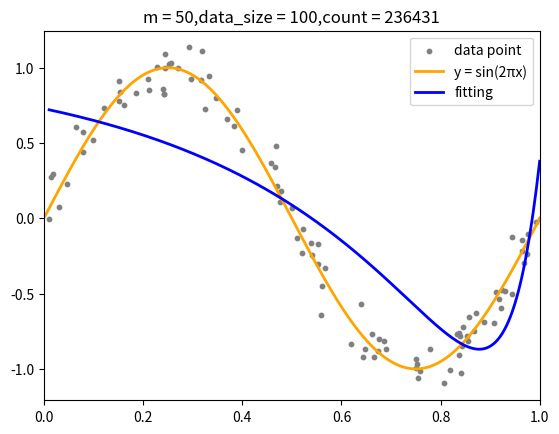

Python code for this plot:
import math
import numpy as np
import matplotlib.pyplot as plt

from scipy.interpolate import make_interp_spline

# 全局变量
sigma = 0.1  # 生成数据的标准差
data_size = 100  # 数据点数量
lambda_ML = 1e-11  # 超参数 λ
m = 50  # 拟合多项式的阶数
learning_rate = 1e-6  # 学习率
epsilon = 1e-5 # 允许的误差值


# 产生带0均值高斯噪声的数据
def generate_data():
    x = np.random.random(data_size)
    x = np.sort(x)
    noise = np.random.normal(0, sigma, data_size)
    y = np.sin(2 * np.pi * x) + noise
    x = x.reshape(data_size, 1)
    y = y.reshape(data_size, 1)
    return x, y


# 构造x的Vandermonde矩阵（横着的）
def generate_vandermonde(x):
    van = np.ones((x.shape[0], 1))
    for i in range(1, m + 1):
        van = np.hstack((van, x**i))
    return van


# 最小二乘法求解w
def least_square(van, y):
    w = np.linalg.inv((van.T @ van)) @ van.T @ y
    return w


# 带正则项的最小二乘法求解w
def least_square_regular(van, y):
    w = np.linalg.inv(
        (van.T @ van + np.eye(van.T.shape[0]) * lambda_ML)) @ van.T @ y
    return w


# 确定最佳的超参数λ
def RMS(van, y):
    ln_lambda = np.linspace(0, 10, 101).reshape(1, 101).T
    E_RMS = np.empty((1, 101))
    for i in range(0, 101):
        real_lambda = np.log10(1.0 / ln_lambda[i])
        w = np.linalg.inv(
            van.T @ van + np.eye(van.T.shape[0]) * real_lambda) @ van.T @ y
        Ew = 0.5 * (van @ w - y).T @ (van @ w - y)
        E_RMS[0, i] = (np.sqrt(2 * Ew / data_size))
    E_RMS = E_RMS.T
    # 绘图
    plt.figure(2)
    plt.xlim(0, 10)
    plt.ylim(0, 1)
    plt.plot(ln_lambda, E_RMS, c='orange', linewidth=2,
             label='E_RMS')
    plt.xlabel("10^(-x)")
    plt.ylabel("E_RMS")
    plt.legend()
    plt.show()
    return 0


# 损失函数
def loss(van, y, w):
    diff = van @ w - y
    loss = 0.5 * diff.T @ diff
    return loss


# 梯度函数
def gradient_function(van, y, w):
    grad = van.T @ van @ w - van.T @ y + lambda_ML * w
    return grad


# 梯度下降法
def gradient_descent(van, y, learning_rate):
    w = np.zeros((m + 1, 1))
    grad = gradient_function(van, y, w)
    loss0 = 0
    loss1 = loss(van, y, w)
    count = 0
    while abs(loss1 - loss0) > epsilon:  # 误差值，小于该值时停止迭代
        count += 1
        w = w - learning_rate * grad
        loss0 = loss1
        loss1 = loss(van, y, w)
        if(loss1 > loss0):  # loss不降反增，则减半学习率
            learning_rate *= 0.5
        grad = gradient_function(van, y, w)
        print(count)
    return w, count


# 共轭梯度法
def conjugate_gradient(van, y):
    c_lambda = 1e-4
    A = van.T @ van + c_lambda
    b = van.T @ y
    w = np.zeros((van.shape[1], 1))
    r = b
    p = b
    count = 0
    while True:
        count += 1
        if r.T @ r < epsilon:
            break
        norm = r.T @ r
        a = norm / (p.T @ A @ p)
        w = w + a * p
        r = r - (a * A @ p)
        b = (r.T @ r) / norm
        p = r + b * p
    return w, count

# 根据已经求得的w计算实际的 x, y 坐标值


def fitting(van, w):
    xw = van[:, 1]
    yw = van @ w
    return xw, yw


x, y = generate_data()
# print(x)
# print(y.shape)
van = generate_vandermonde(x)
# print(van)
# print(van.shape)

method = ['least_square', 'least_square_regular',
          'gradient_descent', 'conjugate_gradient']

choose_method = method[2]  # 选择方法

count = 0

if choose_method == "least_square":
    w = least_square(van, y)
elif choose_method == "least_square_regular":
    w = least_square_regular(van, y)
elif choose_method == "gradient_descent":
    w, count = gradient_descent(van, y, learning_rate)
elif choose_method == "conjugate_gradient":
    w, count = conjugate_gradient(van, y)
else:
    w = 0
# print(w)
# print(w.shape)

xw, yw = fitting(van, w)
# print(xw.shape)
# print(yw.shape)


# 绘图部分
plt.xlim(0, 1)
plt.scatter(x, y, c='grey', s=10, label='data point')  # 生成的数据点
temp = np.linspace(0, 1, 10000)
plt.plot(temp, np.sin(2 * np.pi * temp), c='orange',
         linewidth=2, label='y = sin(2πx)')  # 标准的 y = sin(2πx) 函数
xw_smooth = np.linspace(xw.min(), xw.max(), 300)
yw_smooth = make_interp_spline(xw, yw)(xw_smooth)
plt.plot(xw_smooth, yw_smooth, c='blue', linewidth=2,
         label='fitting')  # 拟合得到的函数（进行了平滑）
# plt.title('m = ' + str(m) + ',' + 'data_size = ' + str(data_size))
# plt.title('m = ' + str(m) + ',' + 'data_size = ' + str(data_size) + ',' + 'λ = ' + str(lambda_ML)) # 解析解（带正则项）
# plt.title('m = ' + str(m) + ',' + 'data_size = ' + str(data_size) + ',' + 'υ = ' + str(epsilon) + ',' + 'learning_rate = ' + str(learning_rate) + ',' + 'count = ' + str(count) )  # 梯度下降
plt.title('m = ' + str(m) + ',' + 'data_size = ' + str(data_size) + ',' + 'count = ' + str(count) )  # 共轭梯度
plt.legend()
plt.show()
